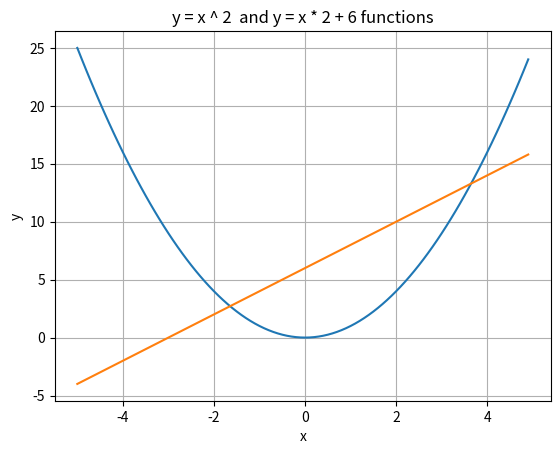

Write the Python code that produced this figure.
import numpy as np
import matplotlib.pyplot as plt


x = np.arange(-5, 5, 0.1)
y = x ** 2
z = x * 2 + 6
plt.plot(x, y, x, z)

plt.title('y = x ^ 2  and y = x * 2 + 6 functions')
plt.xlabel('x')
plt.ylabel('y')
plt.grid(True)